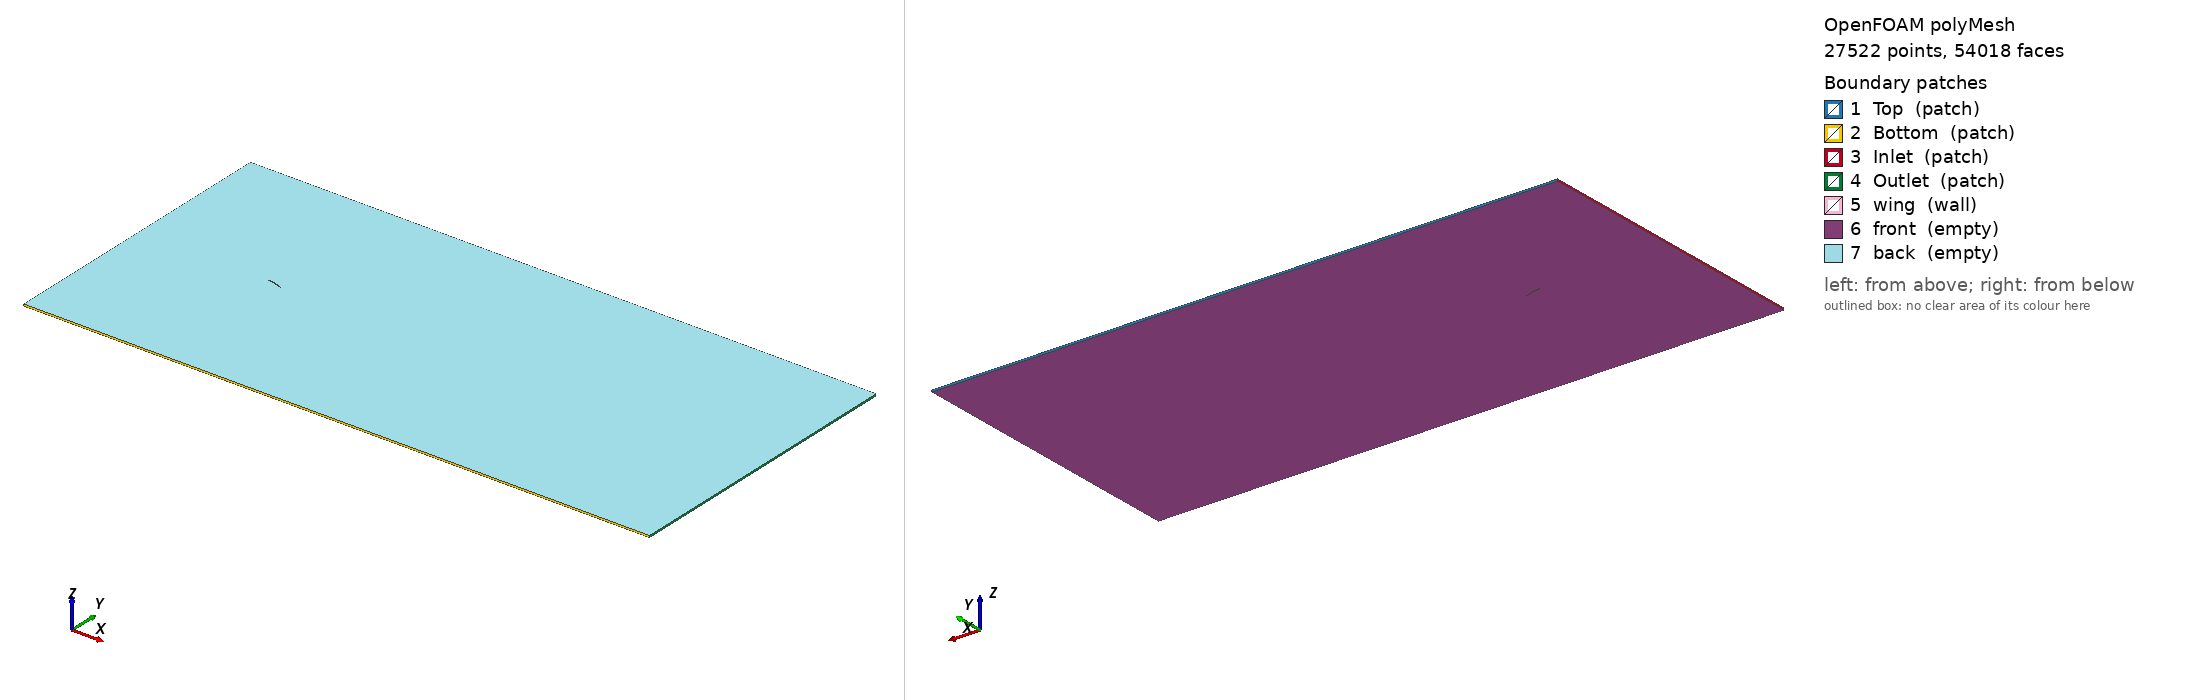

OpenFOAM case: the committed polyMesh, 27522 points, 54018 faces. Boundary patches (legend numbers): 1 Top (patch), 2 Bottom (patch), 3 Inlet (patch), 4 Outlet (patch), 5 wing (wall), 6 front (empty), 7 back (empty). Left view from above one corner, right view from below the opposite corner. Boundary conditions: 0 field file(s) under 0/; 0 of 7 drawn patches have an entry in a shipped field file.

=== constant/polyMesh/boundary ===
/*--------------------------------*- C++ -*----------------------------------*\
  =========                 |
  \\      /  F ield         | OpenFOAM: The Open Source CFD Toolbox
   \\    /   O peration     | Website:  https://openfoam.org
    \\  /    A nd           | Version:  12
     \\/     M anipulation  |
\*---------------------------------------------------------------------------*/
FoamFile
{
    format      ascii;
    class       polyBoundaryMesh;
    location    "constant/polyMesh";
    object      boundary;
}
// * * * * * * * * * * * * * * * * * * * * * * * * * * * * * * * * * * * * * //

7
(
    Top
    {
        type            patch;
        nFaces          27;
        startFace       27022;
    }
    Bottom
    {
        type            patch;
        nFaces          27;
        startFace       27049;
    }
    Inlet
    {
        type            patch;
        nFaces          60;
        startFace       27076;
    }
    Outlet
    {
        type            patch;
        nFaces          18;
        startFace       27136;
    }
    wing
    {
        type            wall;
        inGroups        List<word> 1(wall);
        nFaces          26;
        startFace       27154;
    }
    front
    {
        type            empty;
        inGroups        List<word> 1(empty);
        nFaces          13419;
        startFace       27180;
    }
    back
    {
        type            empty;
        inGroups        List<word> 1(empty);
        nFaces          13419;
        startFace       40599;
    }
)

// ************************************************************************* //


Also in the case, not shown: constant/polyMesh/faces (numeric list); constant/polyMesh/neighbour (numeric list); constant/polyMesh/owner (numeric list); constant/polyMesh/points (numeric list).
